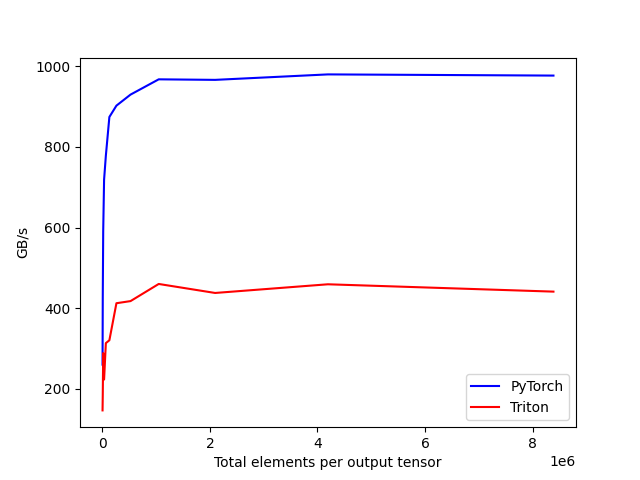

The data file committed next to this chart (first rows):
tot_elements, PyTorch, Triton
4096, 259.5, 145.9
8192, 426.5, 184.7
16384, 590.5, 288.1
32768, 718.9, 222.5
65536, 778.2, 312.9
131072, 874.4, 320
262144, 902.6, 412
524288, 930, 417.3
1048576, 967.9, 459.8
2097152, 966.6, 437.5
4194304, 980.2, 459
8388608, 977.2, 440.8
